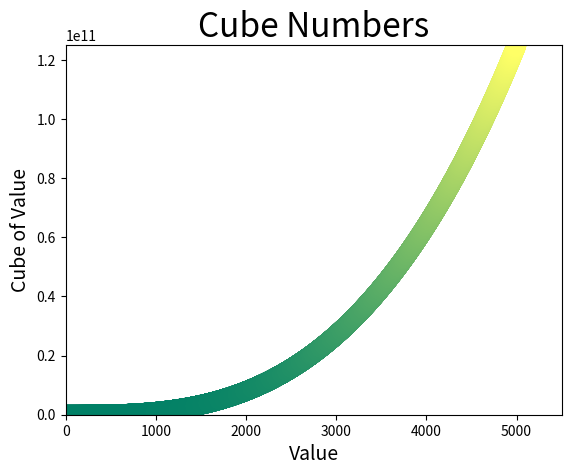

Here is the Python script that generated this plot:
import matplotlib.pyplot as plt

x_values = list(range(5001))
y_values = [x**3 for x in x_values]

plt.scatter(x_values, y_values, c=y_values, cmap=plt.cm.summer,
    edgecolor='none', s=200)

#Set chart title and label axes.
plt.title("Cube Numbers", fontsize=24)
plt.xlabel("Value", fontsize=14)
plt.ylabel("Cube of Value", fontsize=14)

# Set the range for each axis.
plt.axis([0, 5500, 0, 125000000000])

plt.show()
